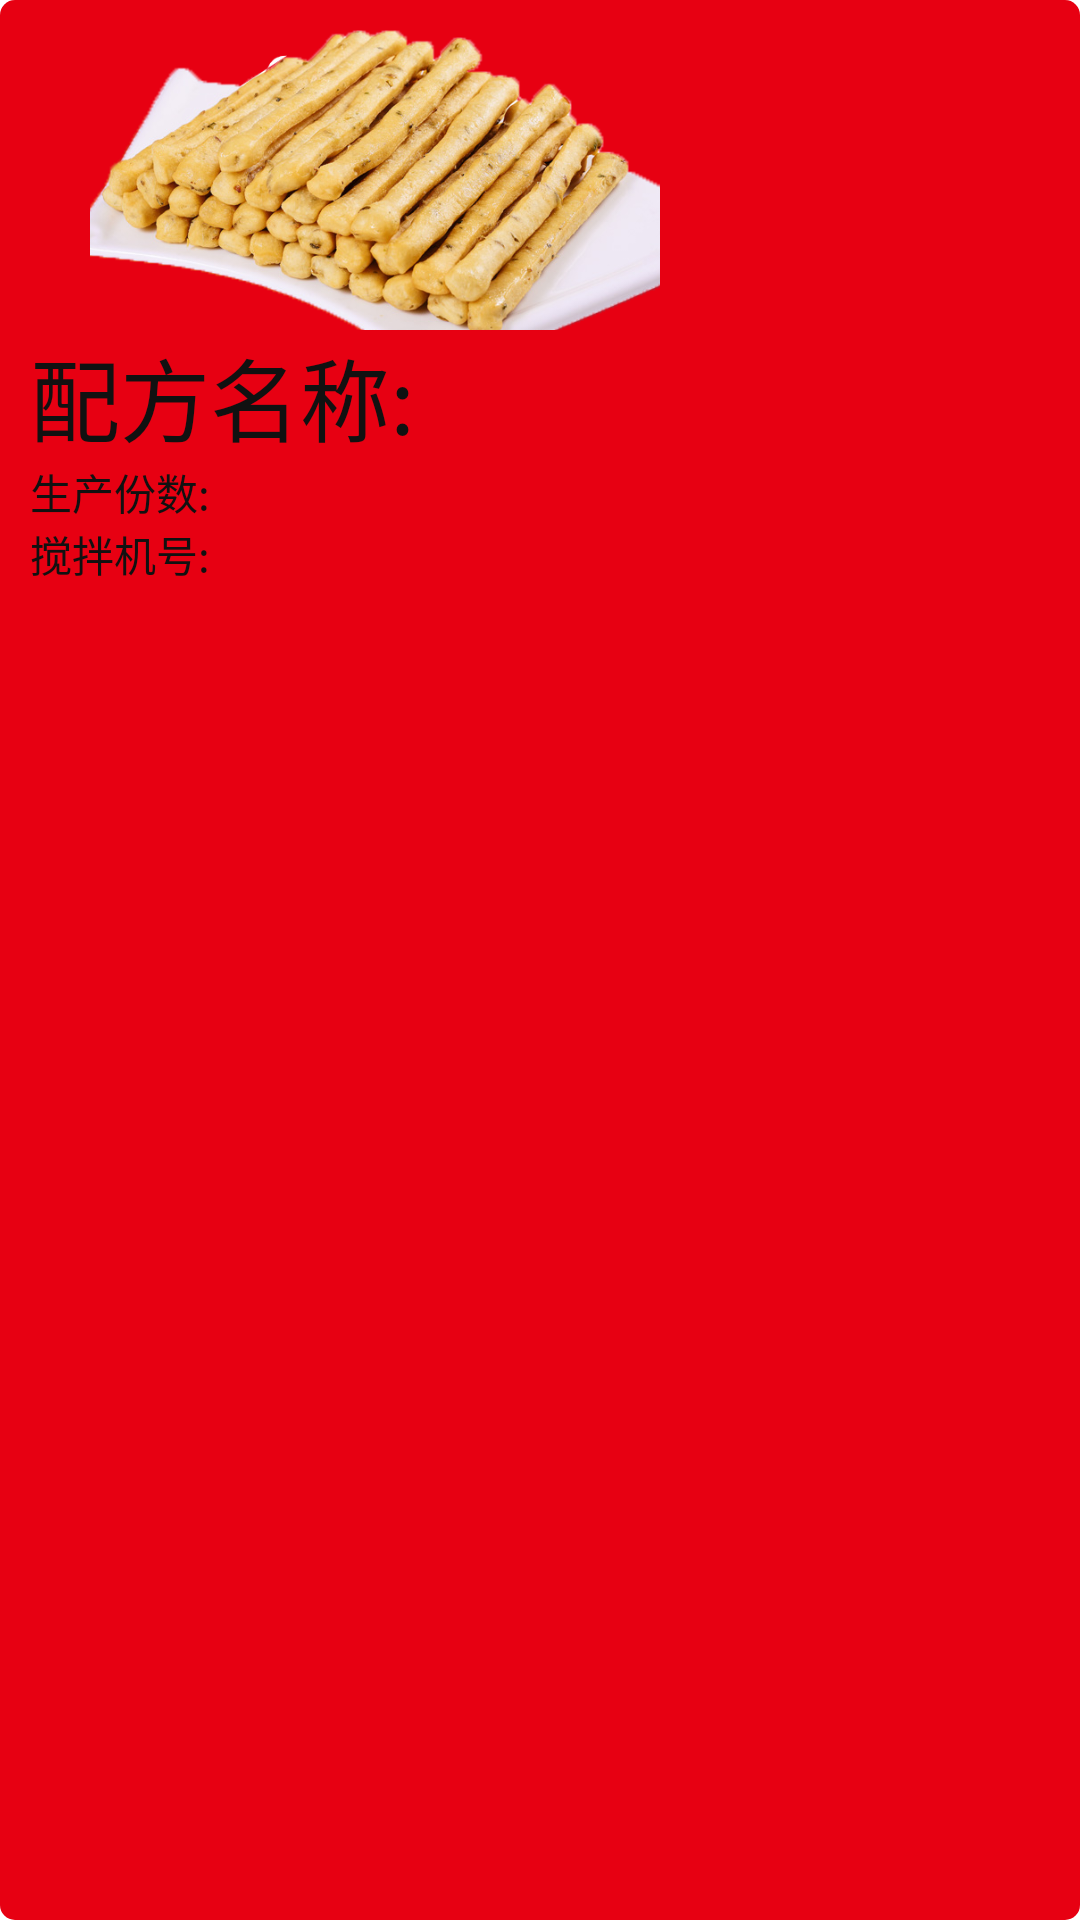

This screen was rendered from an Android layout file. Write that file and the resources it references.
<!-- AndroidManifest.xml: application theme AppTheme -->
<!-- res/layout/work_item.xml -->
<RelativeLayout xmlns:tools="http://schemas.android.com/tools"
    xmlns:android="http://schemas.android.com/apk/res/android"
    android:layout_width="230dp"
    android:layout_height="180dp"
    android:background="@drawable/button_red"
    android:padding="10dp" >
    
    <ImageView
        android:id="@+id/imageView_food"
        android:layout_width="230dp"
        android:layout_height="100dp"
        android:layout_alignParentLeft="true"
        android:layout_alignParentTop="true"
        android:src="@drawable/xiaoyoutiao" />

    <TextView
        android:id="@+id/name"
        android:layout_width="wrap_content"
        android:layout_height="wrap_content"
        android:layout_below="@+id/imageView_food"
        android:layout_alignParentLeft="true" 
        android:text="配方名称:"
        android:textAppearance="?android:attr/textAppearanceLarge" />
    <TextView
        android:text="生产份数:"
        android:layout_width="wrap_content"
        android:layout_height="wrap_content"
        android:layout_below="@+id/name"
        android:layout_alignLeft="@+id/name"
        android:layout_alignStart="@+id/name"
        android:textSize="14sp"
        android:id="@+id/count"/>
    <TextView
        android:text="搅拌机号:"
        android:layout_width="wrap_content"
        android:layout_height="wrap_content"
        android:layout_below="@id/count"
        android:textSize="14sp"
        android:id="@+id/jiaobanji_id"/>

    <ImageView
        android:id="@+id/finished"
        android:layout_width="match_parent"
        android:layout_height="match_parent"
        android:layout_centerHorizontal="true"
        android:layout_centerVertical="true"
        android:visibility="gone"
        android:src="@drawable/finish" />

</RelativeLayout>
<!-- resources referenced by this layout -->
<resources>
  <!-- drawable button_red (drawable) -->
  <?xml version="1.0" encoding="utf-8"?>
  <selector xmlns:android="http://schemas.android.com/apk/res/android" >
      <item android:drawable="@drawable/corners_bg_pressed" android:state_pressed="true"></item>
      <item android:drawable="@drawable/corners_false" android:state_enabled="false"></item>
      <item android:drawable="@drawable/corners_bg_qupi" android:state_enabled="true"></item>  
      <item android:drawable="@drawable/corners_bg_qupi"></item>  
      
  </selector>
  <!-- drawable finish: png bitmap (drawable-xhdpi, 18223 bytes) -->
  <!-- drawable xiaoyoutiao: png bitmap (drawable-xxhdpi, 339077 bytes) -->
  <style name="AppTheme" parent="AppBaseTheme">
          
          <item name="android:textSize">30dp</item>
          <item name="android:textColor">#111111</item>
          <item name="android:windowFullscreen">true</item>
          <item name="android:windowContentOverlay">@null</item>
      </style>
  <!-- drawable corners_bg_pressed (drawable) -->
  <?xml version="1.0" encoding="utf-8"?>
  <shape xmlns:android="http://schemas.android.com/apk/res/android">
      <solid android:color="@color/orange_yellow" />
      <corners android:topLeftRadius="5dp"
               android:topRightRadius="5dp"
               android:bottomRightRadius="5dp"
               android:bottomLeftRadius="5dp"/>
  </shape>
  <!-- drawable corners_false (drawable) -->
  <?xml version="1.0" encoding="utf-8"?>
  <shape xmlns:android="http://schemas.android.com/apk/res/android">
      <solid android:color="@color/line" />
      <corners android:topLeftRadius="5dp"
               android:topRightRadius="5dp"
               android:bottomRightRadius="5dp"
               android:bottomLeftRadius="5dp"/>
  </shape>
  <!-- drawable corners_bg_qupi (drawable) -->
  <?xml version="1.0" encoding="utf-8"?>
  <shape xmlns:android="http://schemas.android.com/apk/res/android">
      <solid android:color="@color/red" />
      <corners android:topLeftRadius="5dp"
               android:topRightRadius="5dp"
               android:bottomRightRadius="5dp"
               android:bottomLeftRadius="5dp"/>
  </shape>
  <style name="AppBaseTheme" parent="android:Theme.Light">
          
      </style>
  <color name="orange_yellow">#FF6347</color>
  <color name="line">#cccccc</color>
  <color name="red">#E70012</color>
</resources>
